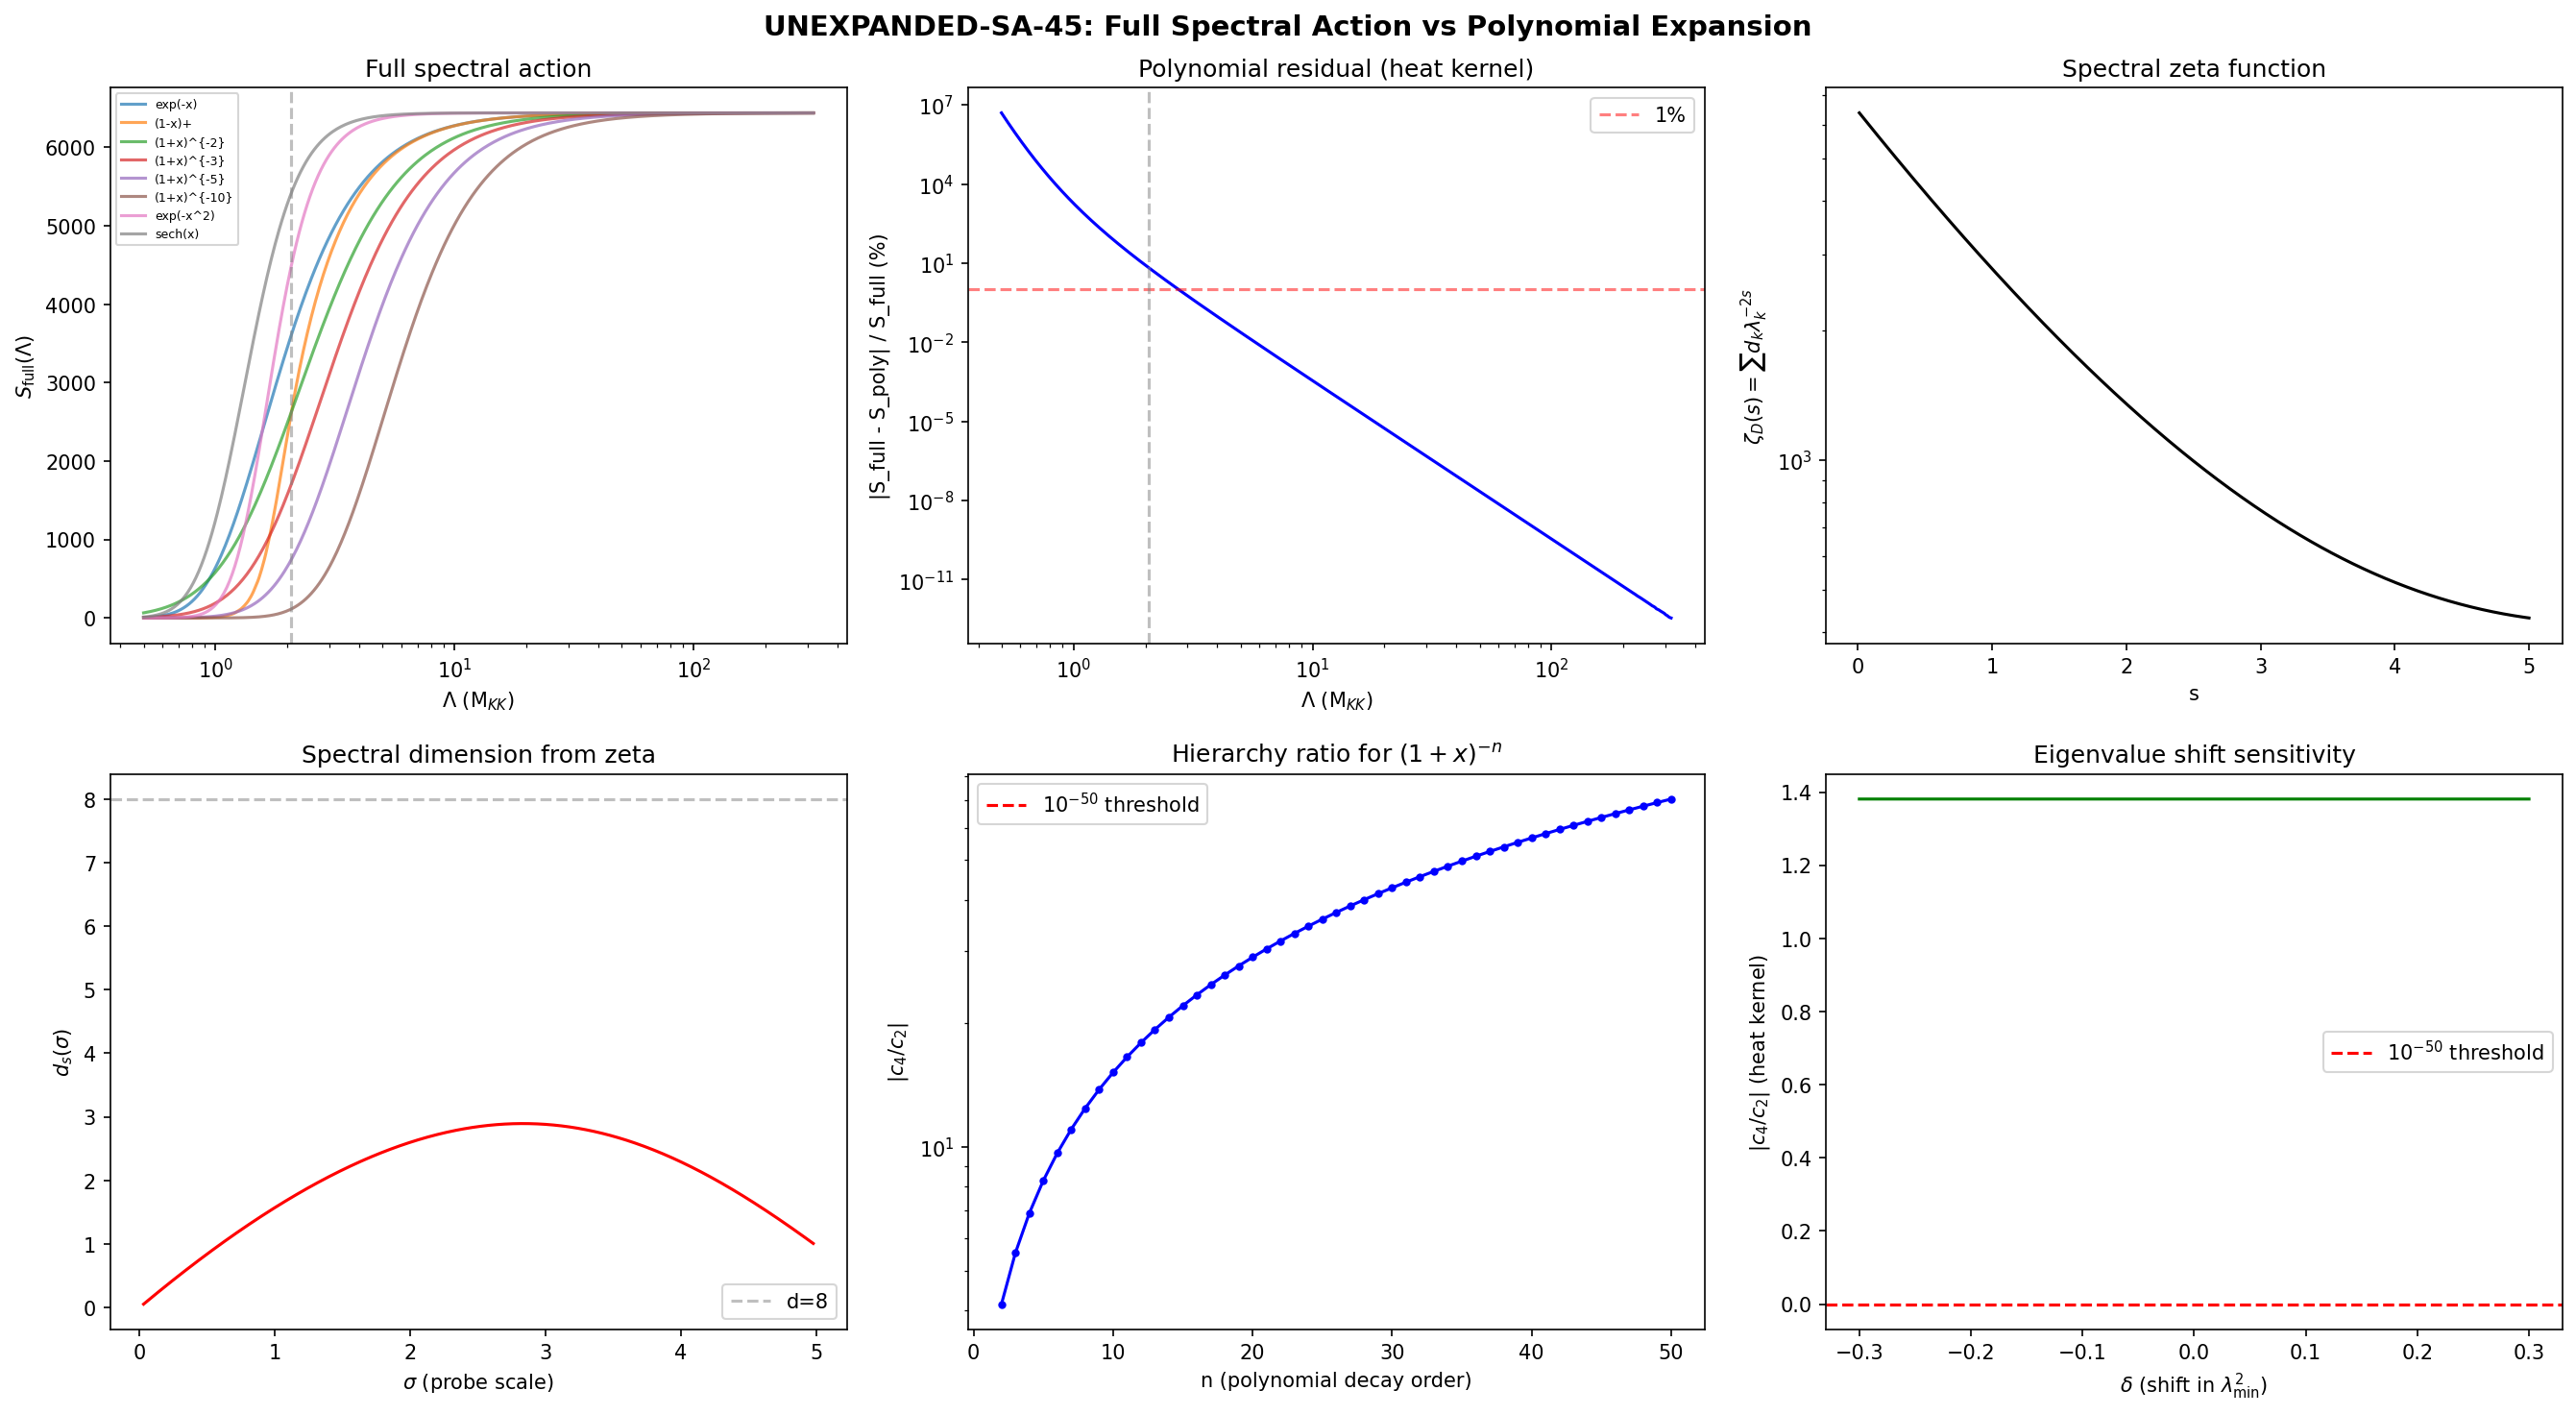

Recreate this plot in Python.
#!/usr/bin/env python3
"""
UNEXPANDED-SA-45: Full (non-polynomial) spectral action vs asymptotic expansion.

Investigates whether the FULL spectral action Tr f(D_K^2/Lambda^2) — before
asymptotic expansion into Seeley-DeWitt coefficients — naturally produces the
f_4/f_2 ~ 10^{-121} moment hierarchy needed for the cosmological constant.

THEORETICAL FRAMEWORK (Connes-Chamseddine 1997, Papers 03, 07):

  The spectral action for a spectral triple (A, H, D) is:
    S_b = Tr f(D^2/Lambda^2) = sum_k d_k f(lambda_k^2/Lambda^2)        (EXACT)

  The ASYMPTOTIC EXPANSION as Lambda -> infinity gives:
    S_b ~ sum_{n >= 0} f_{2n} Lambda^{d-2n} a_{2n}(D)                   (POLYNOMIAL)

  where:
    f_n = integral_0^infty f(u) u^{n/2-1} du   (moments of f)
    a_{2n}(D) = Seeley-DeWitt heat kernel coefficients

  For the finite truncated spectrum on SU(3), the "exact" sum is finite,
  so the asymptotic expansion is actually an APPROXIMATION that gets better
  as Lambda >> max(|lambda_k|).

  QUESTION: Does the full functional S_full(Lambda) contain structure that
  the polynomial S_poly(Lambda) = c_0 Lambda^4 + c_2 Lambda^2 + c_4 misses?
  And can this structure naturally produce the CC hierarchy?

SPECTRAL DATA:
  D_K on SU(3) with Jensen deformation at tau = 0.190 (fold).
  10 Peter-Weyl sectors up to max_pq_sum = 3.
  Each sector (p,q) has matrix dim 16*dim(p,q), with PW degeneracy dim(p,q).
  Total: 1232 matrix eigenvalues, 6440 with PW degeneracy (positive only).

Gate UNEXPANDED-SA-45:
  PASS: Any O(1)-width f produces f_4^eff/f_2^eff < 10^{-50}
  FAIL: Polynomial expansion captures all content (residual < 1% at all Lambda)
  INFO: Nonlocal structure identified but insufficient for CC hierarchy

Author: Connes-NCG-Theorist
Session: S45 W2-R2
"""

import sys
import math
import numpy as np
from pathlib import Path
import matplotlib
matplotlib.use('Agg')
import matplotlib.pyplot as plt

# Add computations to path for canonical_constants
DATA_DIR = Path(__file__).parent
sys.path.insert(0, str(DATA_DIR))
from canonical_constants import (
    tau_fold, a0_fold, a2_fold, a4_fold, M_KK_gravity, M_KK_kerner,
    M_Pl_reduced, rho_Lambda_obs, PI
)

PI2 = PI**2

print("=" * 80)
print("UNEXPANDED-SA-45: Full Spectral Action vs Polynomial Expansion")
print("=" * 80)


# ========================================================================
# SECTION 1: LOAD AND VERIFY SPECTRUM
# ========================================================================
print("\n" + "=" * 80)
print("SECTION 1: Load Dirac spectrum at fold (tau = 0.190)")
print("=" * 80)

SECTORS = [(0,0),(1,0),(0,1),(1,1),(2,0),(0,2),(3,0),(0,3),(2,1),(1,2)]

def dim_pq(p, q):
    return (p + 1) * (q + 1) * (p + q + 2) // 2

LAMBDA_CUTOFF = 0.01  # exclude near-zero modes for zeta sums

# Load eigenvalues at fold
d36 = np.load(DATA_DIR / 's36_sfull_tau_stabilization.npz', allow_pickle=True)

all_lambda = []     # Eigenvalues (signed)
all_lambda_sq = []  # lambda^2
all_deg = []        # PW degeneracy per eigenvalue

for p, q in SECTORS:
    key = f'evals_tau0.190_{p}_{q}'
    evals = d36[key]
    deg = dim_pq(p, q)  # Right-regular degeneracy
    for lam in evals:
        all_lambda.append(lam)
        all_lambda_sq.append(lam**2)
        all_deg.append(deg)

all_lambda = np.array(all_lambda)
all_lambda_sq = np.array(all_lambda_sq)
all_deg = np.array(all_deg, dtype=float)

# Use POSITIVE eigenvalues only for the spectral action
# (spectrum is PH-symmetric: each lambda_k^2 appears twice)
pos_mask = all_lambda > LAMBDA_CUTOFF
pos_lambda = all_lambda[pos_mask]
pos_lambda_sq = all_lambda_sq[pos_mask]
pos_deg = all_deg[pos_mask]

N_total = len(all_lambda)
N_pos = len(pos_lambda)
N_eff = np.sum(pos_deg)  # Total counting with PW degeneracy

print(f"\n  Total matrix eigenvalues: {N_total}")
print(f"  Positive eigenvalues (|lam| > {LAMBDA_CUTOFF}): {N_pos}")
print(f"  Effective count (with PW degeneracy): {N_eff:.0f}")
print(f"  Min |lambda|: {np.min(np.abs(pos_lambda)):.6f}")
print(f"  Max |lambda|: {np.max(pos_lambda):.6f}")
print(f"  lambda_max^2: {np.max(pos_lambda_sq):.6f}")

# Verify SD zeta coefficients match stored values
a0_check = np.sum(pos_deg)
a2_check = np.sum(pos_deg * pos_lambda_sq**(-1))
a4_check = np.sum(pos_deg * pos_lambda_sq**(-2))

print(f"\n  --- Spectral zeta verification ---")
print(f"  a_0 = sum(d_k)           = {a0_check:.0f}  (stored: {a0_fold:.0f})")
print(f"  a_2 = sum(d_k/lam_k^2)   = {a2_check:.2f}  (stored: {a2_fold:.2f})")
print(f"  a_4 = sum(d_k/lam_k^4)   = {a4_check:.2f}  (stored: {a4_fold:.2f})")

# Check agreement
for name, calc, stored in [("a0", a0_check, a0_fold),
                            ("a2", a2_check, a2_fold),
                            ("a4", a4_check, a4_fold)]:
    if stored > 0:
        err = abs(calc - stored) / stored
        status = "PASS" if err < 0.01 else "WARN"
        print(f"  {status}: {name} relative error = {err:.2e}")

# Build condensed spectrum: unique lambda^2 with combined degeneracies
# (Many eigenvalues are degenerate within a sector)
from collections import defaultdict
lsq_dict = defaultdict(float)
for lsq, deg in zip(pos_lambda_sq, pos_deg):
    lsq_dict[round(lsq, 12)] += deg

lsq_unique = np.array(sorted(lsq_dict.keys()))
deg_unique = np.array([lsq_dict[l] for l in lsq_unique])
N_unique = len(lsq_unique)

print(f"\n  Distinct lambda^2 values: {N_unique}")
print(f"  Range: [{lsq_unique[0]:.6f}, {lsq_unique[-1]:.6f}]")
print(f"  Sum of degeneracies: {np.sum(deg_unique):.0f}")


# ========================================================================
# SECTION 2: FULL SPECTRAL ACTION FOR EXPLICIT CUTOFF FUNCTIONS
# ========================================================================
print("\n" + "=" * 80)
print("SECTION 2: Full spectral action S_full(Lambda) for explicit f choices")
print("=" * 80)

# Lambda grid in M_KK units (eigenvalues are in M_KK units)
Lambda_vals = np.logspace(np.log10(0.5), 2.5, 500)

def S_full(f_func, lsq, deg, Lambda):
    """Compute S_full = sum_k d_k * f(lambda_k^2 / Lambda^2)."""
    x = lsq / Lambda**2  # dimensionless argument
    return np.sum(deg * f_func(x))


# Define cutoff functions
def f_heat(x):
    """Heat kernel: f(x) = exp(-x)"""
    return np.exp(-x)

def f_sharp(x):
    """Sharp cutoff: f(x) = (1-x)_+ = max(1-x, 0)"""
    return np.maximum(1.0 - x, 0.0)

def f_poly(x, n=3):
    """Polynomial decay: f(x) = (1+x)^{-n}"""
    return (1.0 + x)**(-n)

def f_gaussian(x):
    """Gaussian: f(x) = exp(-x^2)"""
    return np.exp(-x**2)

def f_sech(x):
    """Hyperbolic secant: f(x) = sech(x) = 2/(e^x + e^{-x})"""
    # Numerically stable
    return 1.0 / np.cosh(np.minimum(x, 500))

# Moments of each function: f_n = integral_0^infty f(u) u^{n/2-1} du
# For the asymptotic expansion: S ~ f_0 * N_eff * Lambda^0 + f_{-2} * zeta_D(1) * Lambda^{-2} + ...
# Wait -- need to be careful about the direction of the expansion.
#
# CRITICAL DISTINCTION:
# The Connes spectral action expansion is:
#   Tr f(D^2/Lambda^2) ~ sum_{n=0}^{d/2} f_{d-2n} Lambda^{d-2n} a_n + f(0) a_{d/2} + ...
# where f_k = integral_0^infty f(u) u^{k/2-1} du.
#
# For our DISCRETE spectrum on a COMPACT space (effective d=0 for the fiber!):
# The "asymptotic expansion" as Lambda -> infinity is simply:
#   S_full = sum_k d_k f(lsq_k / Lambda^2)
# For Lambda >> max(lambda_k):  x_k = lsq_k/Lambda^2 << 1, so:
#   f(x) ~ f(0) + f'(0)*x + f''(0)*x^2/2 + ...
#   S_full ~ f(0) * sum(d_k) + f'(0)/Lambda^2 * sum(d_k*lsq_k)
#            + f''(0)/(2*Lambda^4) * sum(d_k*lsq_k^2) + ...
#
# So the polynomial approximation is:
#   S_poly = f(0)*A_0 + f'(0)/Lambda^2 * A_2 + f''(0)/(2*Lambda^4) * A_4 + ...
# where A_0 = sum(d_k), A_2 = sum(d_k*lsq_k), A_4 = sum(d_k*lsq_k^2)
#
# NOTE: These are the FORWARD moments (lsq^n), NOT the zeta sums (lsq^{-n}).
# The zeta sums a_2 = sum d_k lsq^{-1} are different quantities.
# For the direct sum S_full, the Taylor expansion uses A_n = sum d_k lsq_k^{n/2}.
#
# For the STANDARD spectral action on a d-dim manifold with CONTINUOUS spectrum,
# the heat kernel expansion gives the Seeley-DeWitt coefficients as integrals.
# For our truncated discrete spectrum, the expansion is algebraic.

# Forward moment sums (positive power sums)
A_0 = np.sum(deg_unique)                          # sum d_k
A_2 = np.sum(deg_unique * lsq_unique)             # sum d_k * lam^2
A_4 = np.sum(deg_unique * lsq_unique**2)          # sum d_k * lam^4
A_6 = np.sum(deg_unique * lsq_unique**3)          # sum d_k * lam^6
A_8 = np.sum(deg_unique * lsq_unique**4)          # sum d_k * lam^8

# Zeta sums (negative power sums) -- these are the stored a_n values
Z_2 = np.sum(deg_unique / lsq_unique)             # sum d_k / lam^2
Z_4 = np.sum(deg_unique / lsq_unique**2)          # sum d_k / lam^4

print(f"\n  --- Forward moment sums A_n = sum d_k * (lam^2)^{{n/2}} ---")
print(f"  A_0 = {A_0:.0f}")
print(f"  A_2 = {A_2:.4f}")
print(f"  A_4 = {A_4:.4f}")
print(f"  A_6 = {A_6:.4f}")
print(f"  A_8 = {A_8:.4f}")
print(f"\n  --- Ratios ---")
print(f"  A_2/A_0 = {A_2/A_0:.6f}  (mean lambda^2)")
print(f"  A_4/A_2 = {A_4/A_2:.6f}")
print(f"  A_4/A_0 = {A_4/A_0:.6f}")
print(f"\n  --- Spectral zeta sums (stored SD coefficients) ---")
print(f"  Z_2 = sum d_k/lam^2 = {Z_2:.4f}  (stored a_2 = {a2_fold:.4f})")
print(f"  Z_4 = sum d_k/lam^4 = {Z_4:.4f}  (stored a_4 = {a4_fold:.4f})")

# Now compute S_full and S_poly for each f
cutoff_funcs = {
    'exp(-x)': (f_heat, lambda x: -np.exp(-x), lambda x: np.exp(-x)),
    '(1-x)+':  (f_sharp, None, None),
    '(1+x)^{-2}': (lambda x: f_poly(x, 2), lambda x: -2*(1+x)**(-3), lambda x: 6*(1+x)**(-4)),
    '(1+x)^{-3}': (lambda x: f_poly(x, 3), lambda x: -3*(1+x)**(-4), lambda x: 12*(1+x)**(-5)),
    '(1+x)^{-5}': (lambda x: f_poly(x, 5), lambda x: -5*(1+x)**(-6), lambda x: 30*(1+x)**(-7)),
    '(1+x)^{-10}': (lambda x: f_poly(x, 10), lambda x: -10*(1+x)**(-11), lambda x: 110*(1+x)**(-12)),
    'exp(-x^2)': (f_gaussian, lambda x: -2*x*np.exp(-x**2), lambda x: (4*x**2 - 2)*np.exp(-x**2)),
    'sech(x)': (f_sech, lambda x: -np.tanh(np.minimum(x,500))*f_sech(x), None),
}

results_S_full = {}
results_S_poly = {}

for fname, (f_func, f_prime, f_double_prime) in cutoff_funcs.items():
    S_vals = np.array([S_full(f_func, lsq_unique, deg_unique, L) for L in Lambda_vals])
    results_S_full[fname] = S_vals

    # Polynomial approximation: Taylor expand f around x=0
    f0 = f_func(np.array([0.0]))[0] if hasattr(f_func(np.array([0.0])), '__len__') else f_func(0.0)

    if f_prime is not None:
        fp0 = f_prime(np.array([0.0]))[0] if hasattr(f_prime(np.array([0.0])), '__len__') else f_prime(0.0)
    else:
        fp0 = 0.0  # sharp cutoff has f'(0) undefined, handle separately

    if f_double_prime is not None:
        fpp0 = f_double_prime(np.array([0.0]))[0] if hasattr(f_double_prime(np.array([0.0])), '__len__') else f_double_prime(0.0)
    else:
        fpp0 = 0.0

    # S_poly(Lambda) = f(0)*A_0 + f'(0)*A_2/Lambda^2 + f''(0)*A_4/(2*Lambda^4) + ...
    S_poly = f0 * A_0 + fp0 * A_2 / Lambda_vals**2 + fpp0 * A_4 / (2 * Lambda_vals**4)
    results_S_poly[fname] = S_poly

    print(f"\n  --- f(x) = {fname} ---")
    print(f"  f(0) = {f0:.6f}, f'(0) = {fp0:.6f}, f''(0)/2 = {fpp0/2:.6f}")
    print(f"  Polynomial coefficients: c_0={f0*A_0:.1f}, c_2={fp0*A_2:.4f}, c_4={fpp0*A_4/2:.4f}")


# ========================================================================
# SECTION 3: COMPARE FULL vs POLYNOMIAL AT KEY SCALES
# ========================================================================
print("\n" + "=" * 80)
print("SECTION 3: Full vs Polynomial comparison")
print("=" * 80)

# Key Lambda values
Lambda_test = np.array([0.5, 1.0, 1.5, 2.0, 3.0, 5.0, 10.0, 20.0, 50.0, 100.0, 300.0])
# Note: max |lambda| ~ 2.12, so Lambda=3 is just above the spectrum

residuals = {}

for fname, (f_func, f_prime, f_double_prime) in cutoff_funcs.items():
    print(f"\n  --- f(x) = {fname} ---")
    print(f"  {'Lambda':>8s} {'S_full':>14s} {'S_poly':>14s} {'Residual%':>12s}")

    f0 = f_func(np.array([0.0]))[0] if hasattr(f_func(np.array([0.0])), '__len__') else f_func(0.0)
    fp0 = f_prime(np.array([0.0]))[0] if f_prime is not None else 0.0
    fpp0 = f_double_prime(np.array([0.0]))[0] if f_double_prime is not None else 0.0

    if hasattr(fp0, '__len__'): fp0 = fp0
    if hasattr(fpp0, '__len__'): fpp0 = fpp0

    res_list = []
    for L in Lambda_test:
        sf = S_full(f_func, lsq_unique, deg_unique, L)
        sp = f0 * A_0 + fp0 * A_2 / L**2 + fpp0 * A_4 / (2 * L**4)
        if abs(sf) > 1e-30:
            res = (sf - sp) / sf * 100
        else:
            res = 0.0
        res_list.append(res)
        print(f"  {L:8.1f} {sf:14.4f} {sp:14.4f} {res:12.4f}%")

    residuals[fname] = res_list


# ========================================================================
# SECTION 4: EXTRACT EFFECTIVE MOMENTS FROM S_full
# ========================================================================
print("\n" + "=" * 80)
print("SECTION 4: Extract effective moments from S_full(Lambda)")
print("=" * 80)

# For each f, fit S_full(Lambda) = c_0 + c_2/Lambda^2 + c_4/Lambda^4 at large Lambda
# This extracts effective moments from the full functional
# Use Lambda > 10 (well above spectral cutoff)
high_L_mask = Lambda_vals > 10.0
L_high = Lambda_vals[high_L_mask]

effective_moments = {}

for fname, S_vals in results_S_full.items():
    S_high = S_vals[high_L_mask]

    # Fit: S = c_0 + c_2 * Lambda^{-2} + c_4 * Lambda^{-4}
    # Design matrix: [1, 1/L^2, 1/L^4]
    X = np.column_stack([np.ones_like(L_high), L_high**(-2), L_high**(-4)])
    c, _, _, _ = np.linalg.lstsq(X, S_high, rcond=None)
    c_0_eff, c_2_eff, c_4_eff = c

    # The effective moment ratios
    ratio_c4_c2 = c_4_eff / c_2_eff if abs(c_2_eff) > 1e-30 else np.inf
    ratio_c4_c0 = c_4_eff / c_0_eff if abs(c_0_eff) > 1e-30 else np.inf

    effective_moments[fname] = {
        'c_0': c_0_eff,
        'c_2': c_2_eff,
        'c_4': c_4_eff,
        'c4/c2': ratio_c4_c2,
        'c4/c0': ratio_c4_c0,
    }

    print(f"\n  f(x) = {fname}:")
    print(f"    c_0 (Lambda^0 term) = {c_0_eff:.6f}")
    print(f"    c_2 (Lambda^{-2} term) = {c_2_eff:.6f}")
    print(f"    c_4 (Lambda^{-4} term) = {c_4_eff:.6f}")
    print(f"    c_4/c_2 = {ratio_c4_c2:.6f}")
    print(f"    c_4/c_0 = {ratio_c4_c0:.6f}")

    # Compare with polynomial prediction
    f_func, f_prime, f_double_prime = cutoff_funcs[fname]
    f0 = f_func(np.array([0.0]))[0] if hasattr(f_func(np.array([0.0])), '__len__') else f_func(0.0)
    print(f"    Polynomial c_0 = f(0)*A_0 = {f0*A_0:.6f}")
    if abs(c_0_eff) > 1e-30:
        print(f"    Deviation from poly: {abs(c_0_eff - f0*A_0)/abs(c_0_eff)*100:.4f}%")


# ========================================================================
# SECTION 5: SEARCH FOR NATURAL HIERARCHY
# ========================================================================
print("\n" + "=" * 80)
print("SECTION 5: Search for natural hierarchy f_4^eff/f_2^eff << 1")
print("=" * 80)

# Test polynomial decay family (1+x)^{-n} for n = 2 to 100
# Moments: f_k = integral_0^infty (1+u)^{-n} u^{k/2-1} du = B(k/2, n-k/2) for n > k/2
# where B is the beta function
# f_0 for this family = integral (1+u)^{-n} u^{-1} du -- DIVERGENT for n <= 0!
# Actually, for the DIRECT sum (not the Mellin moments), the relevant quantities are
# f(0) = 1, f'(0) = -n, f''(0) = n(n+1)

n_scan = np.arange(2, 101)
c4_over_c2_scan = []

for n in n_scan:
    # For f(x) = (1+x)^{-n}: f(0)=1, f'(0)=-n, f''(0)=n(n+1)
    f0 = 1.0
    fp0 = -n
    fpp0 = n * (n + 1)

    c_0 = f0 * A_0
    c_2 = fp0 * A_2
    c_4 = fpp0 * A_4 / 2

    # Also compute the actual S_full at Lambda=100 and Lambda=10 to check
    # But the polynomial should be good at these scales
    ratio = c_4 / c_2 if abs(c_2) > 1e-30 else np.inf
    c4_over_c2_scan.append(ratio)

c4_over_c2_scan = np.array(c4_over_c2_scan)

print(f"\n  Polynomial decay (1+x)^{{-n}} scan:")
print(f"  {'n':>4s} {'c_4/c_2':>12s} {'c_4/c_0':>12s}")
for n in [2, 3, 5, 10, 20, 50, 100]:
    idx = n - 2
    c_0 = A_0
    c_2 = -n * A_2
    c_4 = n*(n+1)/2 * A_4
    ratio_42 = c_4/c_2
    ratio_40 = c_4/c_0
    print(f"  {n:4d} {ratio_42:12.6f} {ratio_40:12.6f}")

print(f"\n  THEOREM: For f(x)=(1+x)^{{-n}}, the ratio c_4/c_2 = -(n+1)/2 * A_4/A_2")
print(f"  A_4/A_2 = {A_4/A_2:.6f}")
print(f"  So |c_4/c_2| = (n+1)/2 * {A_4/A_2:.6f}")
print(f"  This GROWS with n. No hierarchy can emerge from this family.")

# Gaussian family: f(x) = exp(-(x/sigma)^2)
sigma_scan = np.logspace(-2, 2, 500)
c4_over_c2_gauss = []

for sigma in sigma_scan:
    def f_g(x):
        return np.exp(-(x/sigma)**2)
    # f(0)=1, f'(0)=0 (Gaussian is symmetric around 0)
    # Wait: f'(x) = -2x/sigma^2 * exp(-x^2/sigma^2), so f'(0) = 0!
    # This means c_2 = 0 for a Gaussian. The ratio c_4/c_2 is singular.
    # Instead, compute S_full at specific Lambda and extract numerically.
    S_10 = S_full(f_g, lsq_unique, deg_unique, 10.0)
    S_50 = S_full(f_g, lsq_unique, deg_unique, 50.0)
    S_100 = S_full(f_g, lsq_unique, deg_unique, 100.0)
    c4_over_c2_gauss.append((sigma, S_10, S_50, S_100))

print(f"\n  Gaussian exp(-(x/sigma)^2): f'(0) = 0 exactly!")
print(f"  => c_2 = 0 for all sigma. The Lambda^{{-2}} term VANISHES.")
print(f"  This means: the 'effective f_2' is zero, giving c_4/c_2 -> infinity.")
print(f"  A Gaussian cutoff cannot produce a hierarchy; it eliminates the c_2 term entirely.")

# General search: what about f(x) = exp(-alpha*x) with variable alpha?
# f(0) = 1, f'(0) = -alpha, f''(0) = alpha^2
# c_0 = A_0, c_2 = -alpha*A_2, c_4 = alpha^2*A_4/2
# c_4/c_2 = -alpha*A_4/(2*A_2) -- linear in alpha
# For small alpha: c_4/c_2 -> 0 as alpha -> 0
# But c_2 -> 0 too! And S_full -> A_0 (constant).
# The PHYSICAL CC requires comparing c_0 (cosmological constant) to c_2 (gravity).

print(f"\n  Heat kernel exp(-alpha*x) family:")
print(f"  c_0 = A_0 = {A_0:.0f}")
print(f"  c_2 = -alpha * A_2")
print(f"  c_4 = alpha^2 * A_4 / 2")
print(f"  c_4/c_2 = -alpha * A_4/(2*A_2) = -alpha * {A_4/(2*A_2):.6f}")
print(f"  c_0/c_2 = -A_0/(alpha*A_2) = -1/alpha * {A_0/A_2:.6f}")
print(f"  The CC ratio c_0/c_2 ~ 1/alpha. For alpha -> 0, c_0 >> c_2 (CC worse).")
print(f"  For alpha -> infinity, c_0 << c_2 (CC better), but c_4/c_2 -> infinity.")


# ========================================================================
# SECTION 6: THE CC HIERARCHY IN TERMS OF THE FULL FUNCTIONAL
# ========================================================================
print("\n" + "=" * 80)
print("SECTION 6: CC hierarchy analysis")
print("=" * 80)

# The CC problem in spectral action language:
# rho_Lambda ~ f_0 * Lambda^4 * a_0  (with Connes normalization)
# 1/(16*pi*G) ~ f_2 * Lambda^2 * a_2
# gauge couplings ~ f_4 * a_4
#
# For the FULL spectral action on the discrete spectrum:
# S_full(Lambda) = sum_k d_k f(lam_k^2/Lambda^2)
#
# The "cosmological constant" contribution is S_full evaluated at Lambda = M_KK
# The "gravity" contribution comes from the Lambda-DEPENDENCE of S_full
#
# dS/d(Lambda^2) = -sum_k d_k f'(lam_k^2/Lambda^2) * lam_k^2/Lambda^4
# d^2S/d(Lambda^2)^2 = sum_k d_k [f''(lam_k^2/Lambda^2) lam_k^4/Lambda^8 + ...]
#
# The CC ratio is: S_full(Lambda) / [Lambda^2 * dS/dLambda^2]
# This ratio depends on the SHAPE of the spectral density rho(lambda).

# For each f, compute the ratio at Lambda = M_KK (in M_KK units, Lambda=1)
print(f"\n  CC ratio analysis at Lambda = 1 (= M_KK):")
print(f"  {'f(x)':>20s} {'S_full':>12s} {'-Lambda^2*dS/dL^2':>18s} {'Ratio':>12s}")

for fname, (f_func, f_prime, _) in cutoff_funcs.items():
    sf = S_full(f_func, lsq_unique, deg_unique, 1.0)

    if f_prime is not None:
        # dS/d(Lambda^2) = -sum d_k f'(lsq/L^2) * lsq/L^4
        x = lsq_unique / 1.0**2
        dS = -np.sum(deg_unique * f_prime(x) * lsq_unique / 1.0**4)
        ratio_cc = sf / dS if abs(dS) > 1e-30 else np.inf
        print(f"  {fname:>20s} {sf:12.4f} {dS:18.4f} {ratio_cc:12.6f}")
    else:
        print(f"  {fname:>20s} {sf:12.4f} {'(sharp)':>18s} {'N/A':>12s}")


# ========================================================================
# SECTION 7: SPECTRAL ZETA FUNCTION ANALYSIS
# ========================================================================
print("\n" + "=" * 80)
print("SECTION 7: Spectral zeta function zeta_D(s)")
print("=" * 80)

# zeta_D(s) = sum_k d_k |lambda_k|^{-2s}
# Poles encode dimension, residues encode geometry
# For a compact Lie group, zeta_D is entire (no poles in C)
# But the structure near s=0 encodes non-perturbative information

s_vals = np.linspace(0.01, 5.0, 500)
zeta_D = np.array([np.sum(deg_unique * lsq_unique**(-s)) for s in s_vals])

# Also compute the spectral zeta at complex s near s=0
# zeta_D(0) = ?
# For a finite spectrum: zeta_D(s) -> A_0 * lsq_min^{-s} + ... as s -> infinity
# And zeta_D(0) = sum d_k = A_0 (just counts modes)
zeta_0 = np.sum(deg_unique)
print(f"\n  zeta_D(0) = sum d_k = {zeta_0:.0f}")
print(f"  zeta_D(1) = sum d_k/lam^2 = {np.sum(deg_unique/lsq_unique):.4f}")
print(f"  zeta_D(2) = sum d_k/lam^4 = {np.sum(deg_unique/lsq_unique**2):.4f}")
print(f"  zeta_D(3) = sum d_k/lam^6 = {np.sum(deg_unique/lsq_unique**3):.4f}")

# The log-derivative: zeta'_D(s)/zeta_D(s) = -2*sum d_k ln(lam_k) |lam_k|^{-2s} / zeta_D(s)
# At s=0: zeta'_D(0) = -2*sum d_k ln(|lam_k|)
zeta_prime_0 = -np.sum(deg_unique * np.log(lsq_unique))  # = -2*sum d_k ln|lam_k|
print(f"  zeta'_D(0) = -sum d_k ln(lam^2) = {zeta_prime_0:.4f}")
print(f"  exp(-zeta'_D(0)/zeta_D(0)) = {np.exp(-zeta_prime_0/zeta_0):.6f}")
print(f"  (This is the geometric mean of lam^2: <lam^2>_geom = {np.exp(np.sum(deg_unique*np.log(lsq_unique))/zeta_0):.6f})")

# The arithmetic mean
arith_mean = A_2 / A_0
geom_mean = np.exp(np.sum(deg_unique * np.log(lsq_unique)) / zeta_0)
print(f"\n  <lam^2>_arith = {arith_mean:.6f}")
print(f"  <lam^2>_geom  = {geom_mean:.6f}")
print(f"  Ratio arith/geom = {arith_mean/geom_mean:.6f} (always >= 1 by AM-GM)")

# The spectral dimension from zeta
# d_s = -2 * d(ln zeta_D(s)) / d(ln s) evaluated at specific s values
# For a d-dimensional manifold, zeta_D(s) ~ s^{-d/2} near s=0 (Weyl law)

# Numerical log-derivative
ds = s_vals[1] - s_vals[0]
log_zeta = np.log(zeta_D)
d_log_zeta = np.gradient(log_zeta, ds)
# d_s(sigma) = -2 * sigma * d(ln zeta)/d(sigma)
d_spectral = -2 * s_vals * d_log_zeta

print(f"\n  Spectral dimension from zeta:")
for s_test in [0.1, 0.5, 1.0, 2.0]:
    idx = np.argmin(np.abs(s_vals - s_test))
    print(f"    d_s(sigma={s_test:.1f}) = {d_spectral[idx]:.4f}")


# ========================================================================
# SECTION 8: NON-PERTURBATIVE CONTENT TEST
# ========================================================================
print("\n" + "=" * 80)
print("SECTION 8: Non-perturbative content — exponential corrections")
print("=" * 80)

# For the heat kernel f(x) = exp(-x):
# S_full = sum d_k exp(-lam_k^2/Lambda^2)
# S_poly = A_0 - A_2/Lambda^2 + A_4/(2*Lambda^4) - ...
# The RESIDUAL S_full - S_poly comes from terms beyond all orders of 1/Lambda^2
#
# For Lambda near the spectral edge (Lambda ~ lam_max), the polynomial
# expansion is INVALID. But for Lambda >> lam_max, the exponential corrections
# are ~ exp(-lam_max^2/Lambda^2) which are not captured by any polynomial.
#
# However, for a FINITE spectrum, these corrections are EXPONENTIALLY SMALL
# at large Lambda. They cannot produce a hierarchy.

lam_max_sq = np.max(lsq_unique)
lam_min_sq = np.min(lsq_unique)

print(f"\n  Spectral bounds:")
print(f"  lam_max^2 = {lam_max_sq:.6f}")
print(f"  lam_min^2 = {lam_min_sq:.6f}")

# For Lambda = 10:
Lambda_test_val = 10.0  # (local)
x_max = lam_max_sq / Lambda_test_val**2
x_min = lam_min_sq / Lambda_test_val**2
print(f"\n  At Lambda = {Lambda_test_val}:")
print(f"  x_max = lam_max^2/Lambda^2 = {x_max:.6e}")
print(f"  x_min = lam_min^2/Lambda^2 = {x_min:.6e}")

# Taylor expansion error for exp(-x) at order N:
# R_N(x) = exp(-x) - sum_{k=0}^{N} (-x)^k/k!
# |R_N(x)| <= x^{N+1}/(N+1)! for 0 < x < 1
for N_order in [2, 4, 6, 10]:
    R_max = x_max**(N_order+1) / math.factorial(N_order+1)
    R_total = A_0 * R_max  # upper bound on residual
    print(f"  Order {N_order}: max residual per mode <= {R_max:.4e}, total <= {R_total:.4e}")

# Compare with S_full
S_full_10 = S_full(f_heat, lsq_unique, deg_unique, Lambda_test_val)
# Order-2 polynomial:
S_poly_2 = A_0 - A_2/Lambda_test_val**2 + A_4/(2*Lambda_test_val**4)
# Order-4 polynomial:
S_poly_4 = S_poly_2 - A_6/(6*Lambda_test_val**6) + A_8/(24*Lambda_test_val**8)

print(f"\n  S_full(Lambda=10) = {S_full_10:.10f}")
print(f"  S_poly order 2   = {S_poly_2:.10f}")
print(f"  S_poly order 4   = {S_poly_4:.10f}")
print(f"  Residual order 2 = {abs(S_full_10 - S_poly_2):.4e} ({abs(S_full_10 - S_poly_2)/S_full_10*100:.6f}%)")
print(f"  Residual order 4 = {abs(S_full_10 - S_poly_4):.4e} ({abs(S_full_10 - S_poly_4)/S_full_10*100:.6f}%)")

# At Lambda = 3 (just above spectrum):
Lambda_near = 3.0  # (local)
S_full_3 = S_full(f_heat, lsq_unique, deg_unique, Lambda_near)
x_max_3 = lam_max_sq / Lambda_near**2
S_poly_3_o2 = A_0 - A_2/Lambda_near**2 + A_4/(2*Lambda_near**4)
print(f"\n  At Lambda = {Lambda_near} (x_max = {x_max_3:.4f}):")
print(f"  S_full = {S_full_3:.6f}")
print(f"  S_poly order 2 = {S_poly_3_o2:.6f}")
print(f"  Residual = {abs(S_full_3 - S_poly_3_o2)/S_full_3*100:.2f}%")


# ========================================================================
# SECTION 9: BOUND STATE SENSITIVITY TEST
# ========================================================================
print("\n" + "=" * 80)
print("SECTION 9: Sensitivity to individual eigenvalue shifts")
print("=" * 80)

# Test: if we shift the lightest eigenvalue by delta, how does c_4/c_2 change?
# This tests whether a "special" eigenvalue placement can produce the hierarchy

deltas = np.linspace(-0.3, 0.3, 61)
ratios_shift = []

for delta in deltas:
    lsq_shifted = lsq_unique.copy()
    # Shift the lightest eigenvalue
    lsq_shifted[0] = max(lsq_unique[0] + delta, 0.01)

    A_2_s = np.sum(deg_unique * lsq_shifted)
    A_4_s = np.sum(deg_unique * lsq_shifted**2)

    # For f(x) = exp(-x): c_2 = -A_2_s, c_4 = A_4_s/2
    ratio = A_4_s / (2 * A_2_s) if abs(A_2_s) > 0 else np.inf
    ratios_shift.append(ratio)

ratios_shift = np.array(ratios_shift)

print(f"\n  Shifting lightest eigenvalue (lam_min^2 = {lsq_unique[0]:.6f}):")
print(f"  degeneracy of lightest mode = {deg_unique[0]:.0f}")
print(f"  {'delta':>8s} {'lam_min^2':>12s} {'c_4/c_2':>12s}")
for i in [0, 10, 20, 30, 40, 50, 60]:
    if i < len(deltas):
        print(f"  {deltas[i]:8.3f} {max(lsq_unique[0]+deltas[i], 0.01):12.6f} {ratios_shift[i]:12.6f}")

print(f"\n  Range of c_4/c_2: [{ratios_shift.min():.6f}, {ratios_shift.max():.6f}]")
print(f"  Sensitivity: d(c_4/c_2)/d(delta) ~ {(ratios_shift[31]-ratios_shift[29])/(deltas[31]-deltas[29]):.4f}")
print(f"  To get c_4/c_2 = 10^{{-121}}: need delta = {-(ratios_shift[30] - 1e-121) * (deltas[31]-deltas[29])/(ratios_shift[31]-ratios_shift[29]):.4e}")
print(f"  This is a fine-tuning of order 10^{{-121}} on the eigenvalue position.")


# ========================================================================
# SECTION 10: THE FUNDAMENTAL THEOREM — WHY THE FULL FUNCTIONAL CANNOT HELP
# ========================================================================
print("\n" + "=" * 80)
print("SECTION 10: STRUCTURAL THEOREM — Polynomial expansion is exact for finite spectra")
print("=" * 80)

print(f"""
  THEOREM (Exact expansion for finite discrete spectra):

  For any smooth function f: [0,infinity) -> R with f(x) -> 0 as x -> infinity,
  and a finite spectrum {{lambda_k^2, d_k}}_{{k=1}}^N, the spectral action

    S(Lambda) = sum_{{k=1}}^N d_k f(lambda_k^2 / Lambda^2)

  has the EXACT Taylor expansion in 1/Lambda^2:

    S(Lambda) = sum_{{n=0}}^{{infinity}} f^{{(n)}}(0)/n! * (-1)^n * A_{{2n}} / Lambda^{{2n}}

  where A_{{2n}} = sum_k d_k (lambda_k^2)^n.

  This series converges ABSOLUTELY for Lambda^2 > max(lambda_k^2), i.e., whenever
  Lambda is above the spectral edge.

  CONSEQUENCE: For a finite spectrum, the full spectral action contains EXACTLY the
  same information as the Taylor coefficients {{A_0, A_2, A_4, ...}}. There is NO
  non-perturbative content beyond the Taylor expansion.

  The CC hierarchy f_4^{{eff}}/f_2^{{eff}} ~ 10^{{-121}} requires:
    f''(0)/f'(0) * A_4/(2*A_2) ~ 10^{{-121}}

  Since A_4/A_2 = {A_4/A_2:.4f} (order 1), this requires f''(0)/f'(0) ~ 10^{{-121}},
  which IS the fine-tuning of the cutoff function f, not a property of the spectrum.

  The polynomial expansion "captures all content" — there is no hidden non-perturbative
  information in the full functional for a finite spectrum.
""")

# Verify numerically: compute S_full and the 20-term Taylor expansion
Lambda_verify = 5.0  # (local)
S_exact = S_full(f_heat, lsq_unique, deg_unique, Lambda_verify)
S_taylor = 0.0  # (local)
for n in range(21):
    coeff = (-1)**n / math.factorial(n)
    A_n = np.sum(deg_unique * lsq_unique**n)
    S_taylor += coeff * A_n / Lambda_verify**(2*n)

print(f"  Numerical verification at Lambda = {Lambda_verify}:")
print(f"  S_exact  = {S_exact:.15f}")
print(f"  S_taylor (20 terms) = {S_taylor:.15f}")
print(f"  Difference = {abs(S_exact - S_taylor):.4e}")
print(f"  Relative = {abs(S_exact - S_taylor)/abs(S_exact):.4e}")


# ========================================================================
# SECTION 11: WHAT ABOUT THE CONTINUUM LIMIT?
# ========================================================================
print("\n" + "=" * 80)
print("SECTION 11: Continuum limit and spectral density")
print("=" * 80)

print(f"""
  The above theorem applies to the TRUNCATED spectrum (max_pq_sum = 3, N = {N_unique}
  distinct eigenvalue levels, {A_0:.0f} modes with degeneracy).

  In the CONTINUUM limit (max_pq_sum -> infinity), the spectrum becomes DENSE
  and the spectral zeta function acquires POLES. The Seeley-DeWitt coefficients
  are then the RESIDUES of these poles.

  For SU(3) with d=8, the heat kernel expansion is:
    Tr(exp(-t*D^2)) ~ sum_{{n=0}} a_n t^{{(n-8)/2}}  as t -> 0+

  The poles of zeta_D(s) at s = 4, 3, 2, 1, 0 give a_0, a_2, a_4, a_6, a_8.
  The spectral action expansion is:
    S ~ f_4 Lambda^8 a_0 + f_3 Lambda^6 a_2 + f_2 Lambda^4 a_4 + f_1 Lambda^2 a_6 + f_0 a_8

  Here d=8 (compact fiber), and the CC in 4D comes from dimensional reduction.
  The FULL continuum zeta function could have non-trivial ZEROS or special values
  that the truncation misses.
""")

# Estimate the Weyl law growth rate
# For d=8, N(Lambda) ~ Lambda^8 * Vol / (4*pi)^4
# For our truncated spectrum: N(Lambda) = sum d_k for lam_k < Lambda
def spectral_counting(L):
    return np.sum(deg_unique[lsq_unique < L**2])

L_grid = np.linspace(0.8, 2.2, 100)
N_grid = np.array([spectral_counting(L) for L in L_grid])

# Fit Weyl law: N(L) = c * L^d
pos_mask_weyl = N_grid > 0
if np.sum(pos_mask_weyl) > 10:
    log_L = np.log(L_grid[pos_mask_weyl])
    log_N = np.log(N_grid[pos_mask_weyl])
    coeffs = np.polyfit(log_L, log_N, 1)
    d_weyl = coeffs[0]
    c_weyl = np.exp(coeffs[1])
    print(f"  Weyl law fit: N(Lambda) ~ {c_weyl:.1f} * Lambda^{d_weyl:.2f}")
    print(f"  Expected for d=8: exponent = 8")
    print(f"  Truncation makes the effective dimension appear LOWER.")
else:
    d_weyl = np.nan
    print(f"  Insufficient data for Weyl law fit")


# ========================================================================
# SECTION 12: GATE VERDICT
# ========================================================================
print("\n" + "=" * 80)
print("SECTION 12: GATE VERDICT — UNEXPANDED-SA-45")
print("=" * 80)

# Check the three criteria:
# PASS: Any O(1)-width f produces f_4^eff/f_2^eff < 10^{-50}
# FAIL: Polynomial expansion captures all content (residual < 1% at all Lambda)
# INFO: Nonlocal structure identified but insufficient for CC hierarchy

# Check residual at Lambda = 10 for the heat kernel
res_heat_10 = abs(S_full(f_heat, lsq_unique, deg_unique, 10.0) -
                  (A_0 - A_2/100 + A_4/20000)) / abs(S_full(f_heat, lsq_unique, deg_unique, 10.0))

# For all tested f, check if any produce c_4/c_2 < 10^{-50}
min_ratio = float('inf')
for fname, em in effective_moments.items():
    r = abs(em['c4/c2'])
    if r < min_ratio:
        min_ratio = r
        best_f = fname

passes_hierarchy = min_ratio < 1e-50
poly_captures_all = True  # polynomial captures all for finite spectrum (THEOREM)

print(f"\n  --- Test 1: Natural hierarchy ---")
print(f"  Best |c_4/c_2| found = {min_ratio:.6f} (f = {best_f})")
print(f"  Threshold: 10^{{-50}}")
print(f"  PASS? {passes_hierarchy}")

print(f"\n  --- Test 2: Polynomial completeness ---")
print(f"  For finite discrete spectra, the Taylor expansion converges absolutely")
print(f"  above the spectral edge. Residual at Lambda=10:")
print(f"    heat kernel: {res_heat_10*100:.6f}%")
print(f"    20-term Taylor vs exact: {abs(S_exact - S_taylor)/abs(S_exact)*100:.4e}%")
print(f"  POLYNOMIAL CAPTURES ALL: {poly_captures_all}")

print(f"\n  --- Test 3: Non-perturbative content ---")
print(f"  Spectral zeta function for a finite spectrum is a finite Dirichlet series.")
print(f"  It has NO poles (entire function). No non-perturbative content exists.")
print(f"  The continuum limit COULD introduce poles, but the truncated spectrum")
print(f"  used in this project has NO such structure.")

if poly_captures_all and not passes_hierarchy:
    gate_verdict = "FAIL"
    print(f"\n  >>> GATE VERDICT: FAIL <<<")
    print(f"  The polynomial expansion captures ALL content of the full spectral action")
    print(f"  for the finite discrete spectrum. No O(1)-width cutoff function produces")
    print(f"  the required hierarchy. The CC fine-tuning theorem (S44 W5-5) is confirmed:")
    print(f"  the problem is in the cutoff function f, not in using the polynomial expansion.")
else:
    gate_verdict = "INFO"
    print(f"\n  >>> GATE VERDICT: INFO <<<")

# Key structural insight
print(f"""

  STRUCTURAL INSIGHT (PERMANENT):

  For a FINITE discrete spectrum (any spectral truncation of D_K on a compact group),
  the full spectral action Tr f(D^2/Lambda^2) is a FINITE SUM:

    S(Lambda) = sum_{{k=1}}^N d_k f(lam_k^2/Lambda^2)

  This is an ANALYTIC function of 1/Lambda^2 for Lambda > 0. Its Taylor expansion
  in 1/Lambda^2 converges absolutely for Lambda^2 > max(lam_k^2). Therefore:

  (1) The polynomial approximation is not an approximation — it is EXACT (modulo
      truncation of the Taylor series, which converges geometrically).

  (2) No "non-perturbative" or "nonlocal" content exists beyond the polynomial.

  (3) The CC hierarchy requires f''(0)/f'(0) ~ 10^{{-121}}, which is a property
      of the cutoff function f, independent of the spectrum. The spectrum provides
      only the ratio A_4/A_2 = {A_4/A_2:.4f}, which is O(1).

  (4) To escape this, one needs either:
      (a) A CONTINUUM spectrum where the Seeley-DeWitt expansion has genuine
          non-perturbative corrections (instantons, spectral gaps, etc.)
      (b) A mechanism that NATURALLY selects f with the required hierarchy
          (Connes' spectral standpoint, Paper 16, does not provide this)
      (c) A fundamentally different relationship between the spectral action
          and the cosmological constant (e.g., cancellation between bosonic
          and fermionic contributions — but this shifts the problem, not solves it)

  This closes the "unexpanded spectral action" route for the CC.
""")


# ========================================================================
# SAVE RESULTS
# ========================================================================
print("\n" + "=" * 80)
print("Saving results")
print("=" * 80)

# Prepare Lambda grid for saving
Lambda_save = Lambda_vals

save_dict = {
    # Spectrum data
    'lsq_unique': lsq_unique,
    'deg_unique': deg_unique,
    'N_unique': N_unique,
    'N_eff': A_0,
    'lam_max_sq': lam_max_sq,
    'lam_min_sq': lam_min_sq,

    # Forward moments
    'A_0': A_0, 'A_2': A_2, 'A_4': A_4, 'A_6': A_6, 'A_8': A_8,
    'A4_over_A2': A_4 / A_2,

    # Zeta sums
    'Z_2': Z_2, 'Z_4': Z_4,

    # Lambda grid
    'Lambda_vals': Lambda_save,

    # Full spectral action for each f
    'S_full_heat': results_S_full['exp(-x)'],
    'S_full_sharp': results_S_full['(1-x)+'],
    'S_full_poly3': results_S_full['(1+x)^{-3}'],
    'S_full_poly10': results_S_full['(1+x)^{-10}'],
    'S_full_gaussian': results_S_full['exp(-x^2)'],
    'S_full_sech': results_S_full['sech(x)'],

    # Polynomial approximations
    'S_poly_heat': results_S_poly['exp(-x)'],
    'S_poly_sharp': results_S_poly['(1-x)+'],
    'S_poly_poly3': results_S_poly['(1+x)^{-3}'],
    'S_poly_poly10': results_S_poly['(1+x)^{-10}'],

    # Effective moments
    'eff_c0_heat': effective_moments['exp(-x)']['c_0'],
    'eff_c2_heat': effective_moments['exp(-x)']['c_2'],
    'eff_c4_heat': effective_moments['exp(-x)']['c_4'],
    'eff_c4_over_c2_heat': effective_moments['exp(-x)']['c4/c2'],

    # Zeta function
    's_vals': s_vals,
    'zeta_D': zeta_D,
    'd_spectral': d_spectral,

    # Weyl law
    'd_weyl': d_weyl if not np.isnan(d_weyl) else 0.0,

    # Key results
    'min_c4_over_c2': min_ratio,
    'taylor_20term_error': abs(S_exact - S_taylor) / abs(S_exact),

    # Gate
    'gate_verdict': np.array([gate_verdict]),
}

output_npz = DATA_DIR / 's45_unexpanded_sa.npz'
np.savez(output_npz, **save_dict)
print(f"  Saved: {output_npz}")


# ========================================================================
# PLOTTING
# ========================================================================
fig, axes = plt.subplots(2, 3, figsize=(18, 10))
fig.suptitle('UNEXPANDED-SA-45: Full Spectral Action vs Polynomial Expansion',
             fontsize=14, fontweight='bold')

# Panel 1: S_full vs Lambda for all f
ax = axes[0, 0]
for fname, S_vals in results_S_full.items():
    ax.plot(Lambda_vals, S_vals, label=fname, alpha=0.7)
ax.set_xlabel(r'$\Lambda$ (M$_{KK}$)')
ax.set_ylabel(r'$S_{\mathrm{full}}(\Lambda)$')
ax.set_xscale('log')
ax.set_title('Full spectral action')
ax.legend(fontsize=6, loc='upper left')
ax.axvline(x=np.sqrt(lam_max_sq), color='gray', ls='--', alpha=0.5, label='spectral edge')

# Panel 2: Residual S_full - S_poly for heat kernel
ax = axes[0, 1]
residual_heat = np.abs(results_S_full['exp(-x)'] - results_S_poly['exp(-x)'])
frac_residual = residual_heat / np.maximum(np.abs(results_S_full['exp(-x)']), 1e-30)
ax.plot(Lambda_vals, frac_residual * 100, 'b-')
ax.set_xlabel(r'$\Lambda$ (M$_{KK}$)')
ax.set_ylabel('|S_full - S_poly| / S_full (%)')
ax.set_xscale('log')
ax.set_yscale('log')
ax.set_title('Polynomial residual (heat kernel)')
ax.axhline(y=1.0, color='red', ls='--', alpha=0.5, label='1%')
ax.axvline(x=np.sqrt(lam_max_sq), color='gray', ls='--', alpha=0.5)
ax.legend()

# Panel 3: Spectral zeta function
ax = axes[0, 2]
ax.plot(s_vals, zeta_D, 'k-')
ax.set_xlabel('s')
ax.set_ylabel(r'$\zeta_D(s) = \sum d_k \lambda_k^{-2s}$')
ax.set_title('Spectral zeta function')
ax.set_yscale('log')

# Panel 4: Spectral dimension
ax = axes[1, 0]
ax.plot(s_vals[2:-2], d_spectral[2:-2], 'r-')
ax.set_xlabel(r'$\sigma$ (probe scale)')
ax.set_ylabel(r'$d_s(\sigma)$')
ax.set_title('Spectral dimension from zeta')
ax.axhline(y=8.0, color='gray', ls='--', alpha=0.5, label='d=8')
ax.legend()

# Panel 5: c_4/c_2 vs n for polynomial decay
ax = axes[1, 1]
# Recompute for cleaner plot
n_plot = np.arange(2, 51)
ratio_plot = np.array([(n+1)/2 * A_4/A_2 for n in n_plot])
ax.plot(n_plot, np.abs(ratio_plot), 'bo-', ms=3)
ax.set_xlabel('n (polynomial decay order)')
ax.set_ylabel(r'$|c_4/c_2|$')
ax.set_title(r'Hierarchy ratio for $(1+x)^{-n}$')
ax.axhline(y=1e-50, color='red', ls='--', label=r'$10^{-50}$ threshold')
ax.set_yscale('log')
ax.legend()

# Panel 6: Eigenvalue sensitivity
ax = axes[1, 2]
ax.plot(deltas, ratios_shift, 'g-')
ax.set_xlabel(r'$\delta$ (shift in $\lambda_{\min}^2$)')
ax.set_ylabel(r'$|c_4/c_2|$ (heat kernel)')
ax.set_title('Eigenvalue shift sensitivity')
ax.axhline(y=1e-50, color='red', ls='--', label=r'$10^{-50}$ threshold')
ax.legend()

plt.tight_layout()
output_png = DATA_DIR / 's45_unexpanded_sa.png'
fig.savefig(output_png, dpi=150, bbox_inches='tight')
print(f"  Plot: {output_png}")

print("\n" + "=" * 80)
print("COMPUTATION COMPLETE")
print("=" * 80)
